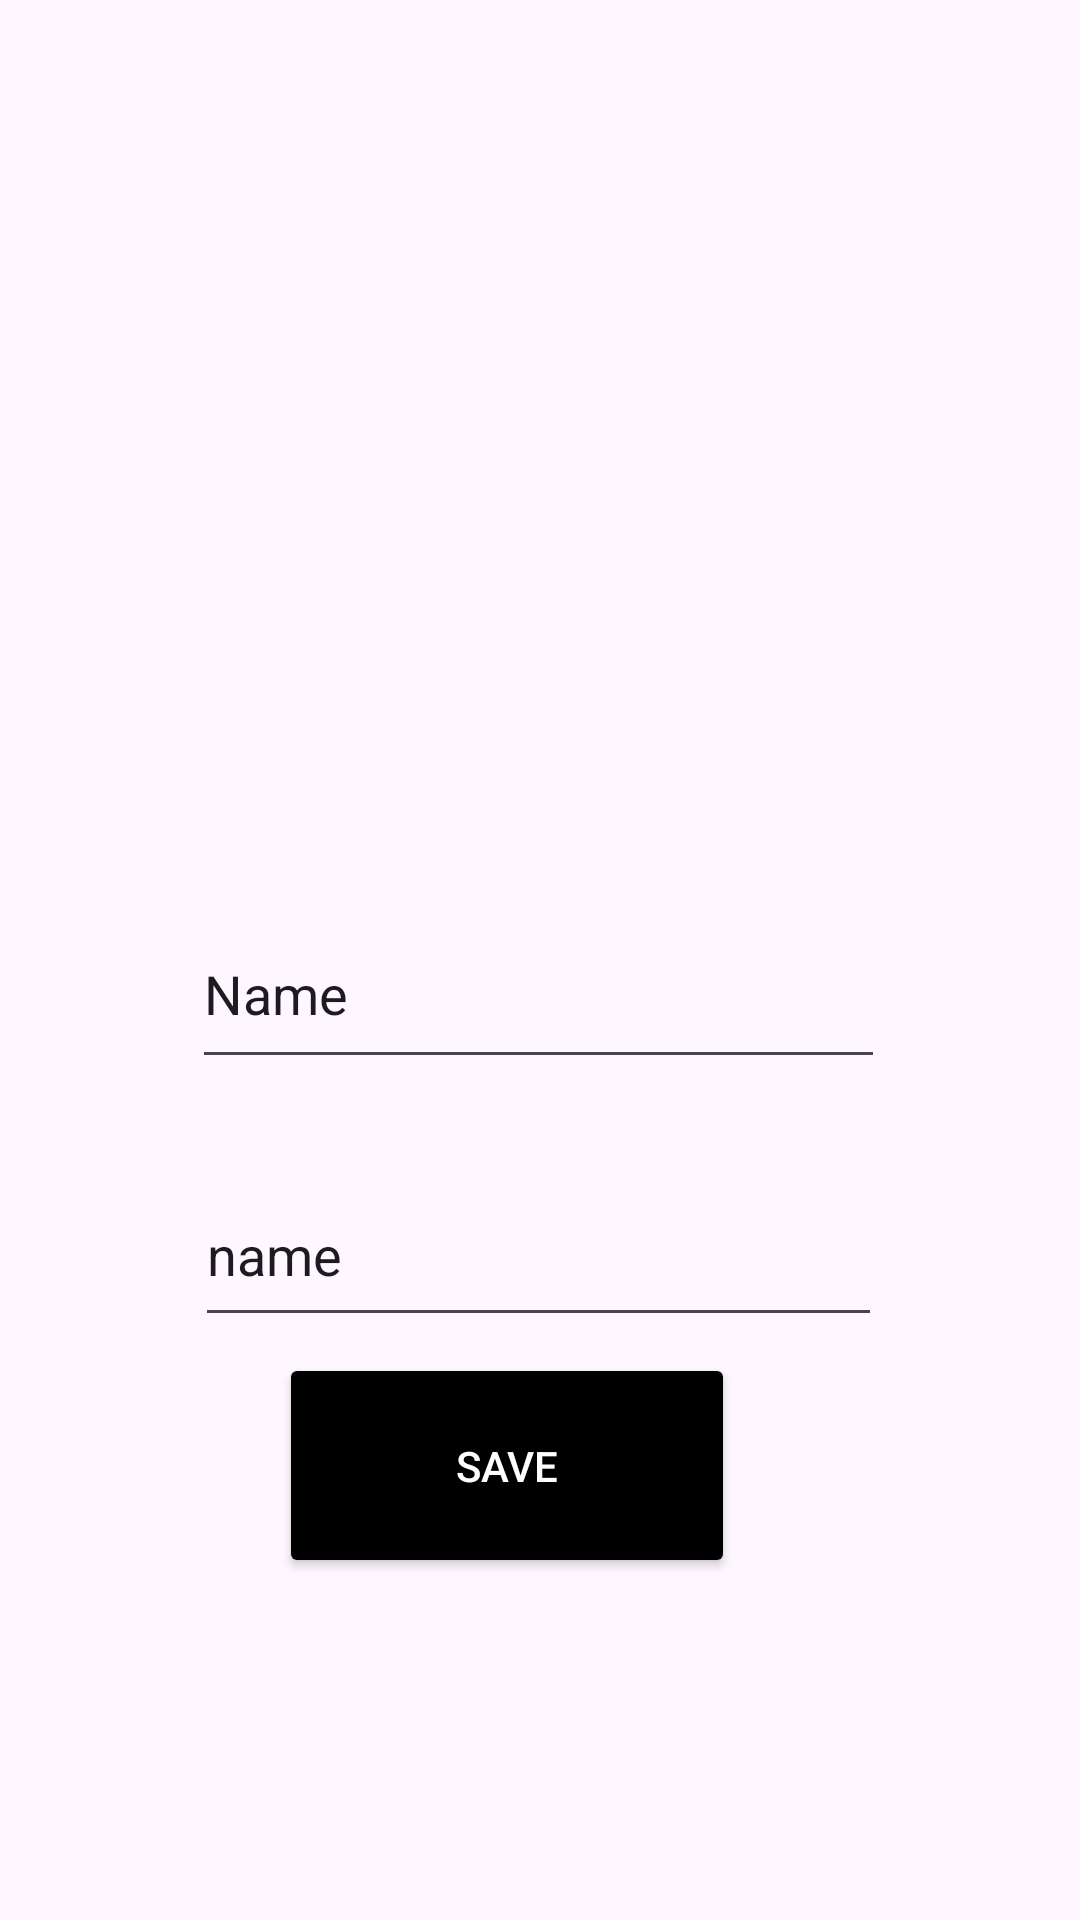

Layout XML and referenced resources for this Android screen:
<!-- AndroidManifest.xml: application theme Base.Theme.HelloRed -->
<!-- res/layout/activity_setting.xml -->
<?xml version="1.0" encoding="utf-8"?>
<androidx.constraintlayout.widget.ConstraintLayout xmlns:android="http://schemas.android.com/apk/res/android"
    xmlns:app="http://schemas.android.com/apk/res-auto"
    xmlns:tools="http://schemas.android.com/tools"
    android:layout_width="match_parent"
    android:layout_height="match_parent"
    android:background="@drawable/settingback"
    tools:context=".setting">

    <ImageView
        android:id="@+id/settingprofile"
        android:layout_width="179dp"
        android:layout_height="149dp"
        app:layout_constraintBottom_toTopOf="@+id/settingname"
        app:layout_constraintEnd_toEndOf="parent"
        app:layout_constraintStart_toStartOf="parent"
        app:layout_constraintTop_toTopOf="parent"
        app:layout_constraintVertical_bias="0.649"
        app:srcCompat="@drawable/photocamera" />

    <EditText
        android:id="@+id/settingname"
        android:layout_width="231dp"
        android:layout_height="60dp"
        android:layout_marginTop="216dp"
        android:ems="10"
        android:inputType="textPersonName"
        android:text="Name"
        app:layout_constraintBottom_toTopOf="@+id/settingstatus"
        app:layout_constraintEnd_toEndOf="parent"
        app:layout_constraintHorizontal_bias="0.497"
        app:layout_constraintStart_toStartOf="parent"
        app:layout_constraintTop_toTopOf="parent"
        app:layout_constraintVertical_bias="0.75" />

    <EditText
        android:id="@+id/settingstatus"
        android:layout_width="229dp"
        android:layout_height="58dp"
        android:ems="10"
        android:inputType="textPersonName"
        android:text="name"
        app:layout_constraintBottom_toBottomOf="parent"
        app:layout_constraintEnd_toEndOf="parent"
        app:layout_constraintHorizontal_bias="0.497"
        app:layout_constraintStart_toStartOf="parent"
        app:layout_constraintTop_toTopOf="parent"
        app:layout_constraintVertical_bias="0.666" />

    <Button
        android:id="@+id/donebutt"
        android:layout_width="152dp"
        android:layout_height="75dp"
        android:backgroundTint="@color/black"
        android:textColor="@color/white"
        android:text="Save"
        app:cornerRadius="25dp"
        app:layout_constraintBottom_toBottomOf="parent"
        app:layout_constraintEnd_toEndOf="parent"
        app:layout_constraintHorizontal_bias="0.447"
        app:layout_constraintStart_toStartOf="parent"
        app:layout_constraintTop_toTopOf="parent"
        app:layout_constraintVertical_bias="0.798" />

</androidx.constraintlayout.widget.ConstraintLayout>
<!-- resources referenced by this layout -->
<resources>
  <style name="Base.Theme.HelloRed" parent="Theme.Material3.DayNight.NoActionBar">
          
          
      </style>
  <!-- not gathered from this repository: default colours our renderer supplied (Android Studio template values) -->
  <color name="black">#FF000000</color>
  <color name="white">#FFFFFFFF</color>
</resources>
